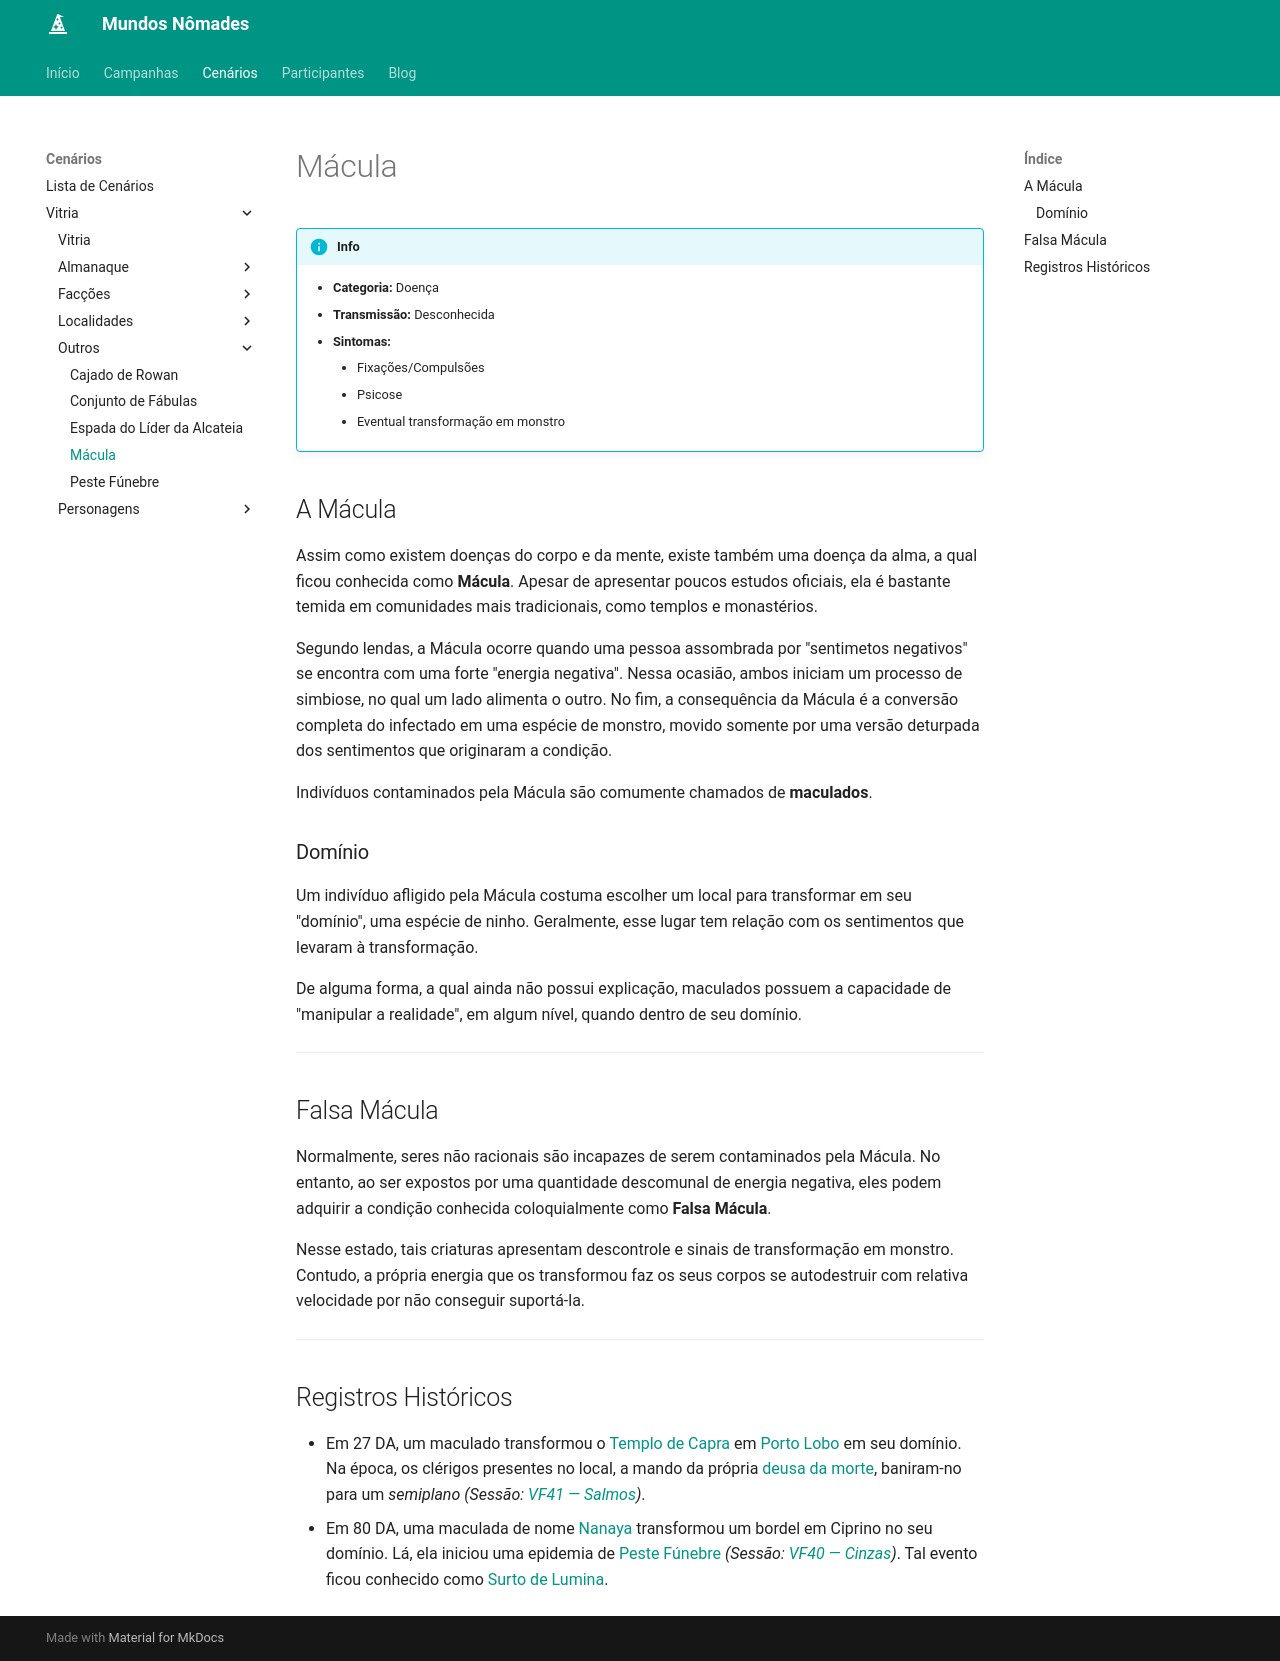

repository: Henrique42/MundosNomades · page: Cenários/Vitria/Outros/Mácula/index.html · generator: mkdocs

!!! info
	- **Categoria:** Doença
	- **Transmissão:** Desconhecida
	- **Sintomas:**
		- Fixações/Compulsões
		- Psicose
		- Eventual transformação em monstro

## A Mácula

Assim como existem doenças do corpo e da mente, existe também uma doença da alma, a qual ficou conhecida como **Mácula**. Apesar de apresentar poucos estudos oficiais, ela é bastante temida em comunidades mais tradicionais, como templos e monastérios.

Segundo lendas, a Mácula ocorre quando uma pessoa assombrada por "sentimetos negativos" se encontra com uma forte "energia negativa". Nessa ocasião, ambos iniciam um processo de simbiose, no qual um lado alimenta o outro. No fim, a consequência da Mácula é a conversão completa do infectado em uma espécie de monstro, movido somente por uma versão deturpada dos sentimentos que originaram a condição.

Indivíduos contaminados pela Mácula são comumente chamados de **maculados**.

### Domínio

Um indivíduo afligido pela Mácula costuma escolher um local para transformar em seu "domínio", uma espécie de ninho. Geralmente, esse lugar tem relação com os sentimentos que levaram à transformação.

De alguma forma, a qual ainda não possui explicação, maculados possuem a capacidade de "manipular a realidade", em algum nível, quando dentro de seu domínio.

---

## Falsa Mácula

Normalmente, seres não racionais são incapazes de serem contaminados pela Mácula. No entanto, ao ser expostos por uma quantidade descomunal de energia negativa, eles podem adquirir a condição conhecida coloquialmente como **Falsa Mácula**.

Nesse estado, tais criaturas apresentam descontrole e sinais de transformação em monstro. Contudo, a própria energia que os transformou faz os seus corpos se autodestruir com relativa velocidade por não conseguir suportá-la.

---

## Registros Históricos

- Em 27 DA, um maculado transformou o [[A 'Cripta'|Templo de Capra]] em [[Porto Lobo]] em seu domínio. Na época, os clérigos presentes no local, a mando da própria [[Capra|deusa da morte]], baniram-no para um *semiplano* *(Sessão: [[VF41 ― Salmos]])*.
- Em 80 DA, uma maculada de nome [[Nanaya]] transformou um bordel em Ciprino no seu domínio. Lá, ela iniciou uma epidemia de [[Peste Fúnebre]] *(Sessão: [[VF40 ― Cinzas]])*. Tal evento ficou conhecido como [[Surto de Lumina]].
